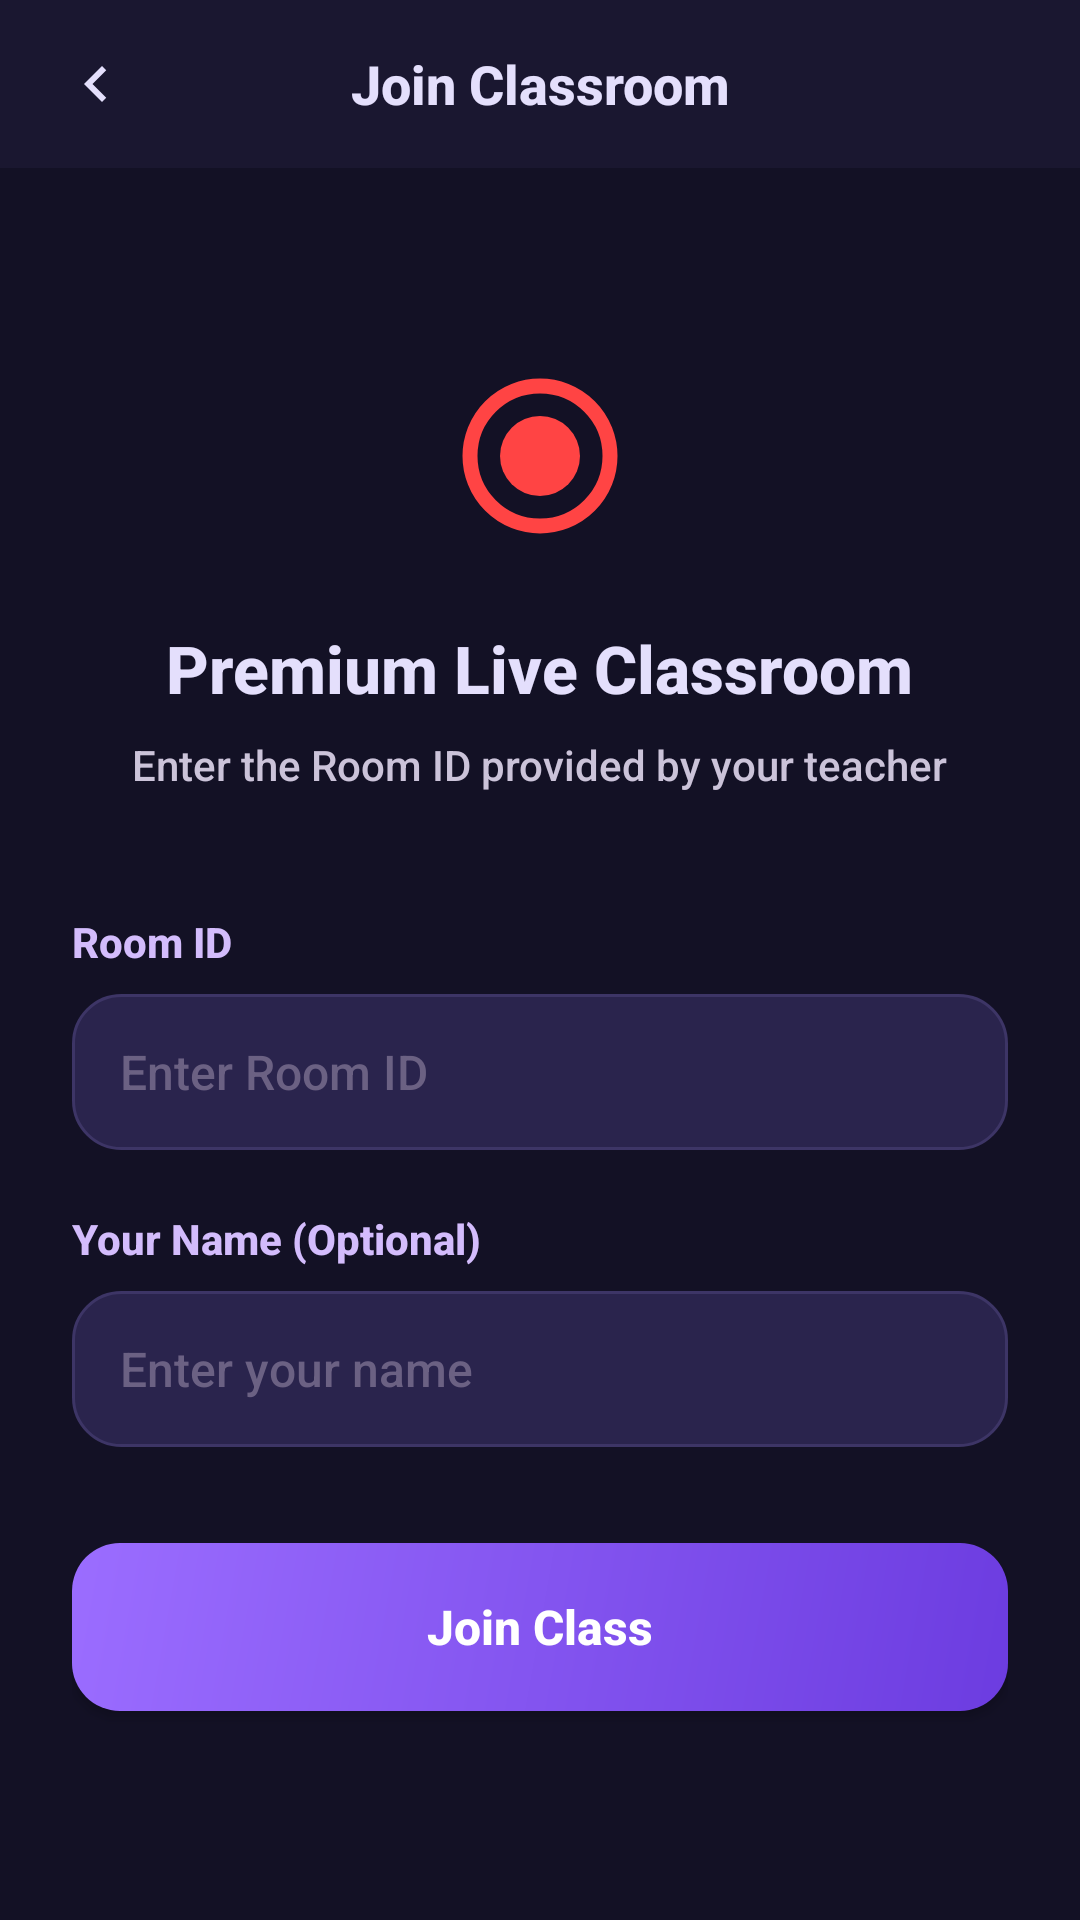

Here is an Android app screen rendered from its layout file. Give the layout XML and the strings, colors and styles it references.
<!-- AndroidManifest.xml: activity theme Theme.SignSpeak -->
<!-- res/layout/activity_join_classroom.xml -->
<?xml version="1.0" encoding="utf-8"?>
<LinearLayout xmlns:android="http://schemas.android.com/apk/res/android"
    xmlns:app="http://schemas.android.com/apk/res-auto"
    android:layout_width="match_parent"
    android:layout_height="match_parent"
    android:background="#131125"
    android:orientation="vertical">

    
    <LinearLayout
        android:layout_width="match_parent"
        android:layout_height="56dp"
        android:orientation="horizontal"
        android:gravity="center_vertical"
        android:paddingHorizontal="16dp"
        android:background="#1a1730">

        <ImageView
            android:id="@+id/btnBack"
            android:layout_width="32dp"
            android:layout_height="32dp"
            android:src="@drawable/ic_chevron_right"
            android:rotation="180"
            android:padding="4dp"
            android:background="?attr/selectableItemBackgroundBorderless"
            app:tint="#e4dffc" />

        <TextView
            android:layout_width="0dp"
            android:layout_height="wrap_content"
            android:layout_weight="1"
            android:text="Join Classroom"
            android:textColor="#e4dffc"
            android:textSize="18sp"
            android:textStyle="bold"
            android:gravity="center"
            android:layout_marginEnd="32dp" />
    </LinearLayout>

    <ScrollView
        android:layout_width="match_parent"
        android:layout_height="match_parent"
        android:fillViewport="true">

        <LinearLayout
            android:layout_width="match_parent"
            android:layout_height="wrap_content"
            android:orientation="vertical"
            android:padding="24dp"
            android:gravity="center_horizontal">

            
            <ImageView
                android:layout_width="80dp"
                android:layout_height="80dp"
                android:src="@drawable/ic_live"
                android:layout_marginTop="32dp" />

            <TextView
                android:layout_width="wrap_content"
                android:layout_height="wrap_content"
                android:text="Premium Live Classroom"
                android:textColor="#e4dffc"
                android:textSize="22sp"
                android:textStyle="bold"
                android:layout_marginTop="16dp" />

            <TextView
                android:layout_width="wrap_content"
                android:layout_height="wrap_content"
                android:text="Enter the Room ID provided by your teacher"
                android:textColor="#cbc3d9"
                android:textSize="14sp"
                android:layout_marginTop="8dp"
                android:gravity="center" />

            
            <TextView
                android:layout_width="match_parent"
                android:layout_height="wrap_content"
                android:text="Room ID"
                android:textColor="#d3bcfc"
                android:textSize="14sp"
                android:textStyle="bold"
                android:layout_marginTop="40dp"
                android:layout_marginBottom="8dp" />

            <EditText
                android:id="@+id/etRoomId"
                android:layout_width="match_parent"
                android:layout_height="52dp"
                android:background="@drawable/bg_classroom_edittext"
                android:hint="Enter Room ID"
                android:textColorHint="#6b6183"
                android:textColor="#e4dffc"
                android:textSize="16sp"
                android:paddingHorizontal="16dp"
                android:inputType="text"
                android:maxLines="1"
                android:importantForAutofill="no" />

            
            <TextView
                android:layout_width="match_parent"
                android:layout_height="wrap_content"
                android:text="Your Name (Optional)"
                android:textColor="#d3bcfc"
                android:textSize="14sp"
                android:textStyle="bold"
                android:layout_marginTop="20dp"
                android:layout_marginBottom="8dp" />

            <EditText
                android:id="@+id/etUserName"
                android:layout_width="match_parent"
                android:layout_height="52dp"
                android:background="@drawable/bg_classroom_edittext"
                android:hint="Enter your name"
                android:textColorHint="#6b6183"
                android:textColor="#e4dffc"
                android:textSize="16sp"
                android:paddingHorizontal="16dp"
                android:inputType="textPersonName"
                android:maxLines="1"
                android:importantForAutofill="no" />

            
            <Button
                android:id="@+id/btnJoinClass"
                android:layout_width="match_parent"
                android:layout_height="56dp"
                android:text="Join Class"
                android:textColor="#FFFFFF"
                android:textSize="16sp"
                android:textStyle="bold"
                android:textAllCaps="false"
                android:background="@drawable/bg_join_button"
                android:layout_marginTop="32dp" />

            
            <ProgressBar
                android:id="@+id/progressBar"
                android:layout_width="wrap_content"
                android:layout_height="wrap_content"
                android:layout_marginTop="16dp"
                android:indeterminateTint="#d3bcfc"
                android:visibility="gone" />

        </LinearLayout>
    </ScrollView>

</LinearLayout>
<!-- resources referenced by this layout -->
<resources>
  <!-- drawable bg_classroom_edittext (drawable) -->
  <?xml version="1.0" encoding="utf-8"?>
  <shape xmlns:android="http://schemas.android.com/apk/res/android"
      android:shape="rectangle">
      <solid android:color="#2a244d" />
      <corners android:radius="16dp" />
      <stroke
          android:width="1dp"
          android:color="#3d3566" />
  </shape>
  <!-- drawable bg_join_button (drawable) -->
  <?xml version="1.0" encoding="utf-8"?>
  <shape xmlns:android="http://schemas.android.com/apk/res/android"
      android:shape="rectangle">
      <gradient
          android:startColor="#6c3ce0"
          android:endColor="#9b6dff"
          android:angle="135" />
      <corners android:radius="16dp" />
  </shape>
  <!-- drawable ic_chevron_right (drawable) -->
  <?xml version="1.0" encoding="utf-8"?>
  <vector xmlns:android="http://schemas.android.com/apk/res/android"
      android:width="20dp"
      android:height="20dp"
      android:viewportWidth="24"
      android:viewportHeight="24">
      <path
          android:fillColor="#3B494C"
          android:pathData="M8.59,16.59L13.17,12 8.59,7.41 10,6l6,6 -6,6z"/>
  </vector>
  <!-- drawable ic_live (drawable) -->
  <vector xmlns:android="http://schemas.android.com/apk/res/android"
      android:width="16dp"
      android:height="16dp"
      android:viewportWidth="24"
      android:viewportHeight="24">
      <path
          android:pathData="M12,12m-4,0a4,4 0,1 1,8 0a4,4 0,1 1,-8 0"
          android:fillColor="#FF4444" />
      <path
          android:pathData="M12,12m-7,0a7,7 0,1 1,14 0a7,7 0,1 1,-14 0"
          android:fillColor="#00000000"
          android:strokeColor="#FF4444"
          android:strokeWidth="1.5" />
  </vector>
  <style name="Theme.SignSpeak" parent="Base.Theme.SignSpeak" />
  <style name="Base.Theme.SignSpeak" parent="Theme.Material3.DayNight.NoActionBar">
          <item name="colorPrimary">@color/colorPrimary</item>
          <item name="colorOnPrimary">@color/colorOnPrimary</item>
          <item name="colorPrimaryContainer">@color/colorPrimaryContainer</item>
          <item name="colorSecondary">@color/colorSecondary</item>
          <item name="colorSurface">@color/colorBackground</item>
          <item name="colorOnSurface">@color/colorOnSurface</item>
          <item name="colorSurfaceVariant">@color/colorSurfaceVariant</item>
          <item name="colorOnSurfaceVariant">@color/colorOnSurfaceVariant</item>
          <item name="colorOutline">@color/colorOutline</item>
          <item name="android:colorBackground">@color/colorBackground</item>
          <item name="android:statusBarColor">@color/colorBackground</item>
          <item name="android:navigationBarColor">@color/colorBackground</item>
          <item name="android:windowLightStatusBar">false</item>
          <item name="android:fontFamily">sans-serif-medium</item>
      </style>
  <color name="colorPrimary">#6366F1</color>
  <color name="colorOnPrimary">#0B1120</color>
  <color name="colorPrimaryContainer">#3730A3</color>
  <color name="colorSecondary">#3B82F6</color>
  <color name="colorBackground">#0B1120</color>
  <color name="colorOnSurface">#F8FAFC</color>
  <color name="colorSurfaceVariant">#1E293B</color>
  <color name="colorOnSurfaceVariant">#818CF8</color>
  <color name="colorOutline">#475569</color>
</resources>
